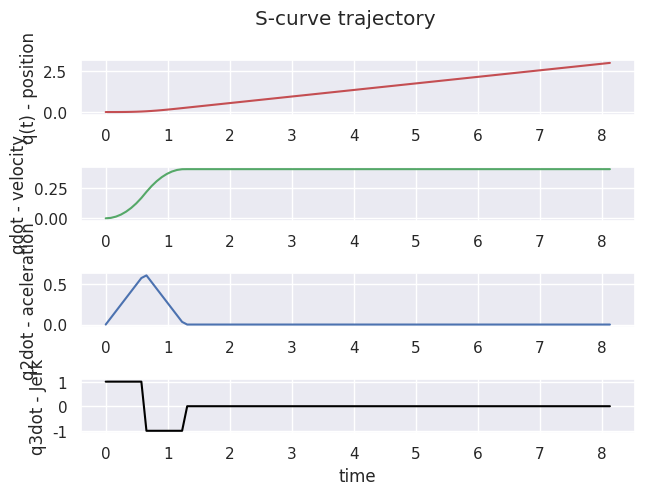

Reproduce this figure in Python.
# -*- coding: utf-8 -*-
"""
Created on Mon Jul  4 12:19:59 2022

@author: EliasC
"""

import seaborn as sns
import matplotlib.pyplot as plt
import numpy as np
import math
import sys
import time


t_inicial=time.time()
sns.set_theme()

jmax = 1
jmin = -jmax

vmax = 0.4  #m/s
vi = 0
vf = 0.4
amax = 4    
 

qi=  0
qf = 3  #m


if (qf < 0):
       
    amax = -amax
    vmax = -vmax
    jmax = -jmax
    
Tjaux= min(math.sqrt(abs(vf-vi)/jmax),amax/jmax)


if Tjaux<amax/jmax:
    if qf-qi > Tjaux*(vi+vf):
        print("the trajectory is feasible")
    else:
        print("the trajectory is NOT feasible")
        
elif Tjaux == amax/jmax:
    if qf-qi > 0.5*(vi+vf)*(Tjaux+abs(vi+vf)/amax):
        print("the trajectory is feasible")
    else:
        print("the trajectory is NOT feasible")

#Phase 1: acceleration
if (vmax-vi)*jmax < amax**2:
    print("amax is NOT reached")
    
    Tj1=math.sqrt(abs(vmax-vi)/jmax)
    Ta=Tj1*2
else:
    print("amax is reached")
    Tj1=amax/jmax
    Ta=Tj1+(vmax-vi)/amax
    
#Phase 3: Desacceleration
amin = -amax
if (vmax-vf)*jmax < amax**2:
    print("amin is NOT reached")
    
    Tj2=math.sqrt(abs(vmax-vf)/jmax)
    Td=Tj2*2
else:
    print("amin is reached")
    Tj2=amax/jmax
    Td=Tj2+(vmax-vf)/amax


Tv=(qf-qi)/vmax - Ta/2*(1+vi/vmax)-Td/2*(1+vf/vmax)

if Tv>0:
    print("the max velocity is reached")
else:
    print("CASE 2")
    print("In this case vmax is NOT reached, so Tv=0")
    Tj1=amax/jmax
    Tj2=Tj1
    Tj=Tj1
    delta = (pow(amax,4)/pow(jmax,2))+2*(pow(vi,2)+pow(vf,2))+amax*(4*(qf-qi)-2*(amax/jmax)*(vi+vf))
    Ta=((pow(amax,2)/jmax)-2*vi+math.sqrt(delta))/(2*amax)
    Td=((pow(amax,2)/jmax)-2*vf+math.sqrt(delta))/(2*amax)
    Tv=0
    i=0
    
    if Ta<2*Tj or Td<2*Tj:
        print("entre")
        while not(Ta>2*Tj and Td>2*Tj):
            
            amax=amax*0.99
            Tj=amax/jmax
            delta = (pow(amax,4)/pow(jmax,2))+2*(pow(vi,2)+pow(vf,2))+amax*(4*(qf-qi)-2*(amax/jmax)*(vi+vf))
            Ta=((pow(amax,2)/jmax)-2*vi+math.sqrt(delta))/(2*amax)
            Td=((pow(amax,2)/jmax)-2*vf+math.sqrt(delta))/(2*amax)
            
            # print(f'{i}',amax)
            i+=1
 
            if Ta<0:
                Ta=0
                Tj1=0
                Td=2*((qf-qi)/(vf+vi))
                Tj2=(jmax*(qf-qi)-math.sqrt(jmax*(jmax*(pow(qf-qi,2))+pow(vf+vi,2)*(vf-vi))))/(jmax*(vf+vi))
                break
            if Td<0:
                #print("acaaaaa")
                Td=0
                Ta=2*((qf-qi)/(vf+vi))
                Tj1=(jmax*(qf-qi)-math.sqrt(jmax*(jmax*(pow(qf-qi,2))-pow(vf+vi,2)*(vf-vi))))/(jmax*(vf+vi))
                Tj2=0
                break
        

#%%

alima=jmax*Tj1
alimd=-jmax*Tj2
vlim=vi+(Ta-Tj1)*alima # = vf-(Td-Tj2)*alimd



print("amax:",amax)
print("Ta :",Ta)
print("Td :",Td)
print("Tv:",Tv)
print("Tj1:",Tj1)
print("Tj2:",Tj2)

T=Ta+Td+Tv




N=100
t=np.linspace(0,T,N)


ind1 = [index for index,value in enumerate(t) if value<=Tj1]

ind2 = [index for index,value in enumerate(t) if value<=Ta-Tj1]
ind2 = [idx for idx in ind2 if idx not in ind1]

ind3 = [index for index,value in enumerate(t) if value<=Ta]
ind3 = [idx for idx in ind3 if idx not in ind2]
ind3 = [idx for idx in ind3 if idx not in ind1]

ind4 = [index for index,value in enumerate(t) if value<=Ta+Tv]
ind4 = [idx for idx in ind4 if idx not in ind3]
ind4 = [idx for idx in ind4 if idx not in ind2]
ind4 = [idx for idx in ind4 if idx not in ind1]

ind5 = [index for index,value in enumerate(t) if value<=T-Td+Tj2]
ind5 = [idx for idx in ind5 if idx not in ind4]
ind5 = [idx for idx in ind5 if idx not in ind3]
ind5 = [idx for idx in ind5 if idx not in ind2]
ind5 = [idx for idx in ind5 if idx not in ind1]

ind6 = [index for index,value in enumerate(t) if value<=T-Tj2]
ind6 = [idx for idx in ind6 if idx not in ind5]
ind6 = [idx for idx in ind6 if idx not in ind4]
ind6 = [idx for idx in ind6 if idx not in ind3]
ind6 = [idx for idx in ind6 if idx not in ind2]
ind6 = [idx for idx in ind6 if idx not in ind1]

ind7 = [index for index,value in enumerate(t) if value<=T]
ind7 = [idx for idx in ind7 if idx not in ind6]
ind7 = [idx for idx in ind7 if idx not in ind5]
ind7 = [idx for idx in ind7 if idx not in ind4]
ind7 = [idx for idx in ind7 if idx not in ind3]
ind7 = [idx for idx in ind7 if idx not in ind2]
ind7 = [idx for idx in ind7 if idx not in ind1]


#Acceleration phase
#a) [0,Tj1]


q1=qi+vi*t+jmax*pow(t,3)/6
qd1=vi+jmax*pow(t,2)/2
qdd1=jmax*t
qddd1=jmax*np.ones((len(t)))

#b) [Tj1,Ta-Tj1]

q2=qi+vi*t+(alima/6)*(3*pow(t,2)-3*Tj1*t+pow(Tj1,2))
qd2=vi+amax*(t-Tj1/2)
qdd2=jmax*Tj1*np.ones((len(t)))
qddd2=0*np.ones((len(t)))

#c) [Ta-Tj1,Ta]

q3=qi+(vlim+vi)*Ta/2-vlim*(Ta-t)-jmin*pow(Ta-t,3)/6
qd3=vmax+jmin*pow(Ta-t,2)/2
qdd3=-jmin*(Ta-t)
qddd3=jmin*np.ones((len(t)))
###############################################
#Constant
q4=qi+(vlim+vi)*Ta/2+vlim*(t-Ta)
qd4=vmax*np.ones((len(t)))
qdd4=0*np.zeros((len(t)))
qddd4=0*np.ones((len(t)))

###############################################
#desa phase

q5=qf-(vlim+vf)*Td/2+vlim*(t-T+Td)-jmax*(pow(t-T+Td,3)/6)
qd5=vlim-jmax*(pow(t-T+Td,2)/2)
qdd5=-jmax*(t-T+Td)
qddd5=jmin*np.ones((len(t)))

q6=qf-(vlim+vf)*Td/2+vlim*(t-T+Td)+(alimd/6)*(3*pow(t-T+Td,2)-3*Tj2*(t-T+Td)+pow(Tj2,2))
qd6=vlim+alimd*(t-T+Td-Tj2/2)
qdd6=-jmax*Tj2*np.ones((len(t)))
qddd6=0*np.ones((len(t)))

q7=qf-vf*(T-t)-jmax*(pow(T-t,3)/6)
qd7=vf+jmax*(pow(T-t,2))/2
qdd7=-jmax*(T-t)
qddd7=jmax*np.ones((len(t)))



q=np.concatenate((q1[ind1],q2[ind2],q3[ind3],q4[ind4],q5[ind5],q6[ind6],q7[ind7]))
qd=np.concatenate((qd1[ind1],qd2[ind2],qd3[ind3],qd4[ind4],qd5[ind5],qd6[ind6],qd7[ind7]))
qdd=np.concatenate((qdd1[ind1],qdd2[ind2],qdd3[ind3],qdd4[ind4],qdd5[ind5],qdd6[ind6],qdd7[ind7]))
qddd=np.concatenate((qddd1[ind1],qddd2[ind2],qddd3[ind3],qddd4[ind4],qddd5[ind5],qddd6[ind6],qddd7[ind7]))

fig, axs = plt.subplots(4)

fig.suptitle('S-curve trajectory')
fig.tight_layout()
axs[0].plot(t, q,'r')
axs[0].set(ylabel='q(t) - position')
axs[1].plot(t, qd,'g')
axs[1].set(ylabel='qdot - velocity')
axs[2].plot(t, qdd,'b')
axs[2].set(ylabel='q2dot - aceleration')
axs[3].plot(t, qddd,'black')
axs[3].set(ylabel='q3dot - Jerk')

plt.xlabel('time')
plt.show()